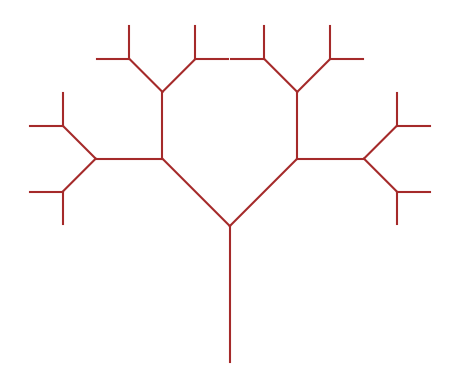

Recreate this plot in Python.
import matplotlib.pyplot as plt
import numpy as np


def намалювати_дерево_піфагора(ax, x, y, кут, довжина, глибина):
    if глибина == 0:
        return

    x1 = x + довжина * np.cos(кут)
    y1 = y + довжина * np.sin(кут)

    ax.plot([x, x1], [y, y1], color='brown')

    # Малюємо дві гілки
    намалювати_дерево_піфагора(ax, x1, y1, кут + np.pi / 4, довжина * 0.7, глибина - 1)
    намалювати_дерево_піфагора(ax, x1, y1, кут - np.pi / 4, довжина * 0.7, глибина - 1)


def дерево_піфагора(глибина):
    fig, ax = plt.subplots()
    ax.set_aspect('equal')
    ax.axis('off')

    # Починаємо малювання дерева з основи
    намалювати_дерево_піфагора(ax, 0, 0, np.pi / 2, 1, глибина)

    plt.show()


# Запитуємо рівень рекурсії у користувача
глибина = 5  # Для перевірки встановимо рівень рекурсії на 5
дерево_піфагора(глибина)